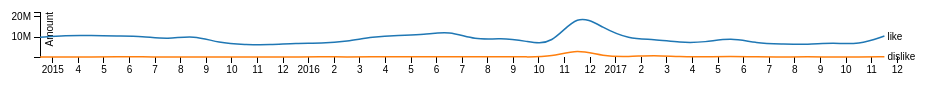
D3 v3 page, settled after 360 driven frames (6 s of simulated time); the page loaded 1 data file(s).


// ── js/line_graph_2.js

var margin_line = {top: 10, right: 20, bottom: 20, left: 40},
	 width_line = 930 - margin_line.left - margin_line.right,
	 height_line = 75 - margin_line.top - margin_line.bottom;

var parseDate = d3.time.format("%Y-%m").parse;

var formatting = d3.time.format("%m %y");

var bisectDate = d3.bisector(function(d) { return d.date; }).left,
	 formatValue = d3.format(","),
	 dateFormatter = d3.time.format("%m/%d/%y");


var x_line = d3.scale.ordinal()
			.rangeBands([0, width_line]);

var y_line  = d3.scale.linear()
	 .range([height_line , 0]);

var color = d3.scale.category10();

var xAxis_line = d3.svg.axis()
	 .scale(x_line)
	 .orient("bottom")
	 .tickFormat(function(d) {
	 	// console.log(d)
	 	if (d.getMonth() + 1 == 1) {
	 		return d.getFullYear();
	 	}
 		if ((d.getMonth() + 1 == 3) && d.getFullYear() == 2015) {
 			return d.getFullYear();
 		}
	 	return d.getMonth() + 1;
	 });

// console.log(xAxis_line)

function formatYLabel(num) {
	if (num >= 1000000) {
		return Math.round(d/1000000) + 'M'
	} 
	if (num >= 1000) {
		return Math.round(d/1000) + 'K'
	}  

	return num
}

var yAxis_line = d3.svg.axis()
	 .scale(y_line)
	 .orient("left")
	 .tickFormat(function(num) {
	 		if (num >= 1000000) {
				return Math.round(num/1000000) + 'M'
			} 
			if (num >= 1000) {
				return Math.round(num/1000) + 'K'
			}  
			return num
		})
	 .ticks(3);

var line = d3.svg.line()
	 .interpolate("basis")
	 .x(function(d) { return x_line(d.date); })
	 .y(function(d) { return y_line(d.likes); });

var svg_line = d3.select("#svg_line")
	 .attr("width", width_line + margin_line.left + margin_line.right)
	 .attr("height", height_line + margin_line.top + margin_line.bottom)
	 .append("g")
	 .attr("transform", "translate(" + margin_line.left + "," + margin_line.top + ")");

start_month = 0
start_year = 0
end_month = 3000
end_year = 3000

function update_line_graph(start_month, start_year, end_month, end_year) {
	d3.csv("like_dislike.csv", function(error, data) {

		var data = data.filter(function(d) {
			// console.log(d.year)
			// console.log(d.month)
			// console.log(start_month)
			// console.log(start_year)
			// console.log(end_month)
			// console.log(end_year)
			d_year = parseInt(d.date.substring(0,4))
			d_month = parseInt(d.date.substring(5,8))
			start_year = parseInt(start_year)
			start_month = parseInt(start_month)
			end_year = parseInt(end_year)
			end_month = parseInt(end_month)
			// console.log('XXX')
			if (d_year > end_year || d_year < start_year) {
				// console.log('AAA ' + d_year + ' ' + d_month)
				console.log('AAA ' + end_year + ' ' + start_year)
				return 0;
			}
			if (d_year == end_year && d_month > end_month) {
				// console.log('BBB ' + d_year + ' ' + d_month)
				return 0;
			} 
			if (d_year == start_year && d_month < start_month) {
				// console.log('CCC ' + d_year + ' ' + d_month)
				return 0;
			} 
			// console.log('DDD ' + d_year + ' ' + d_month)

			return 1;
		});

		console.log(data)

	  // console.log(data)
	  if (error) throw error;

	  color.domain(d3.keys(data[0]).filter(function(key) { return key !== "date"; }));

	  data.forEach(function(d) {
		 d.date = parseDate(d.date);
	  });

	  var aspect = color.domain().map(function(name) {
		 return {
			name: name,
			values: data.map(function(d) {
			  return {date: d.date, likes: +d[name]};
			})
		 };
	  });

		x_line.domain(data.map(function(d){ return d.date}))

	  y_line.domain([
		 d3.min(aspect, function(c) { return d3.min(c.values, function(v) { return v.likes; }); }),
		 d3.max(aspect, function(c) { return d3.max(c.values, function(v) { return v.likes; }); })
	  ]);

	  svg_line.append("g")
			.attr("class", "x axis")
			.attr("transform", "translate(0," + height_line + ")")
			.call(xAxis_line);

	  svg_line.append("g")
			.attr("class", "y axis")
			.call(yAxis_line)
		 .append("text")
			.attr("transform", "rotate(-90)")
			.attr("y", 6)
			.attr("dy", ".71em")
			.style("text-anchor", "end")
			.text("Amount");

	  var aspect = svg_line.selectAll(".city")
			.data(aspect)
			.enter().append("g")
			.attr("class", "like");

	  aspect.append("path")
			.attr("class", "line")
			.attr("d", function(d) { return line(d.values); })
			.style("stroke", function(d) { return color(d.name); });

			  // console.log("A")
	  // Text part
	  aspect.append("text")
			.datum(function(d) { //console.log(d);
				return {name: d.name, value: d.values[d.values.length - 1]}; })
			.attr("transform", function(d) { return "translate(" + x_line(d.value.date) + "," + y_line(d.value.likes) + ")"; })
			.attr("x", 3)
			.attr("dy", ".35em")
			.text(function(d) { return d.name; });

	  // // 

	  // var focus = svg_line.append("g")
			// 		.attr("class", "focus")
			// 		.style("display", "none");

			//   focus.append("circle")
			// 		.attr("r", 5);

			//   focus.append("rect")
			// 		.attr("class", "tooltip")
			// 		.attr("width", 100)
			// 		.attr("height", 50)
			// 		.attr("x", 10)
			// 		.attr("y", -22)
			// 		.attr("rx", 4)
			// 		.attr("ry", 4);

			//   focus.append("text")
			// 		.attr("class", "tooltip-date")
			// 		.attr("x", 18)
			// 		.attr("y", -2);

			//   focus.append("text")
			// 		.attr("x", 18)
			// 		.attr("y", 18)
			// 		.text("Likes:");

			//   focus.append("text")
			// 		.attr("class", "tooltip-likes")
			// 		.attr("x", 60)
			// 		.attr("y", 18);

			//   svg_line.append("rect")
			// 		.attr("class", "overlay")
			// 		.attr("width", width_line)
			// 		.attr("height", height_line)
			// 		.on("mouseover", function() { focus.style("display", null); })
			// 		.on("mouseout", function() { focus.style("display", "none"); })
			// 		.on("mousemove", mousemove);

			//   function mousemove() {
			//   		x_line.invert(1)
			// 		var x0 = x_line.invert(d3.mouse(this)[0]),
			// 			 i = bisectDate(data, x0, 1),
			// 			 d0 = data[i - 1],
			// 			 d1 = data[i],
			// 			 d = x0 - d0.date > d1.date - x0 ? d1 : d0;
			// 		console.log(d)
			// 		focus.attr("transform", "translate(" + x_line(d.date) + "," + x_line(d.like) + ")");
			// 		focus.select(".tooltip-date").text(dateFormatter(d.date));
			// 		focus.select(".tooltip-likes").text(formatValue(d.like));
			//   }
	});
}

update_line_graph(start_month, start_year, end_month, end_year);

d3.selectAll(".filter").on("click", function(d){
	svg.selectAll("*").remove();

	svg_line.selectAll("*").remove();
	console.log('time filter called!');

	var e = document.getElementById("start_month");
	var start_month = e.selectedIndex + 1;
	var e = document.getElementById("end_month");
	var end_month = e.selectedIndex + 1;
	var e = document.getElementById("start_year");
	var start_year = e.options[e.selectedIndex].value;
	var e = document.getElementById("end_year");
	var end_year = e.options[e.selectedIndex].value;


	update_main_graph(start_month, start_year, end_month, end_year);
	update_line_graph(start_month, start_year, end_month, end_year);

});

### data: like_dislike.csv
date, like, dislike
2015-3, 9912755, 150880
2015-4, 10811525, 162632
2015-5, 10759374, 165630
2015-6, 10464201, 190848
2015-7, 10459873, 184830
2015-8, 8793288, 129895
2015-9, 10954259, 141670
2015-10, 6946449, 131361
2015-11, 6230279, 129720
2015-12, 6089497, 109227
2016-1, 7000079, 143118
2016-2, 6822603, 212835
2016-3, 7797690, 143451
2016-4, 10118426, 199921
2016-5, 10915114, 248095
2016-6, 10991897, 236857
2016-7, 13091580, 296100
2016-8, 8413917, 238070
2016-9, 9534444, 208872
2016-10, 7981882, 172477
2016-11, 5560026, 130042
2016-12, 22373182, 4102924
2017-1, 14457745, 444085
2017-2, 8916580, 195969
2017-3, 8970033, 1091871
2017-4, 7189766, 148441
2017-5, 7334920, 197600
2017-6, 9765192, 388774
2017-7, 6890616, 166104
2017-8, 6604335, 144337
2017-9, 6253613, 215043
2017-10, 7175603, 138883
2017-11, 6168710, 144767
2017-12, 10475599, 215672